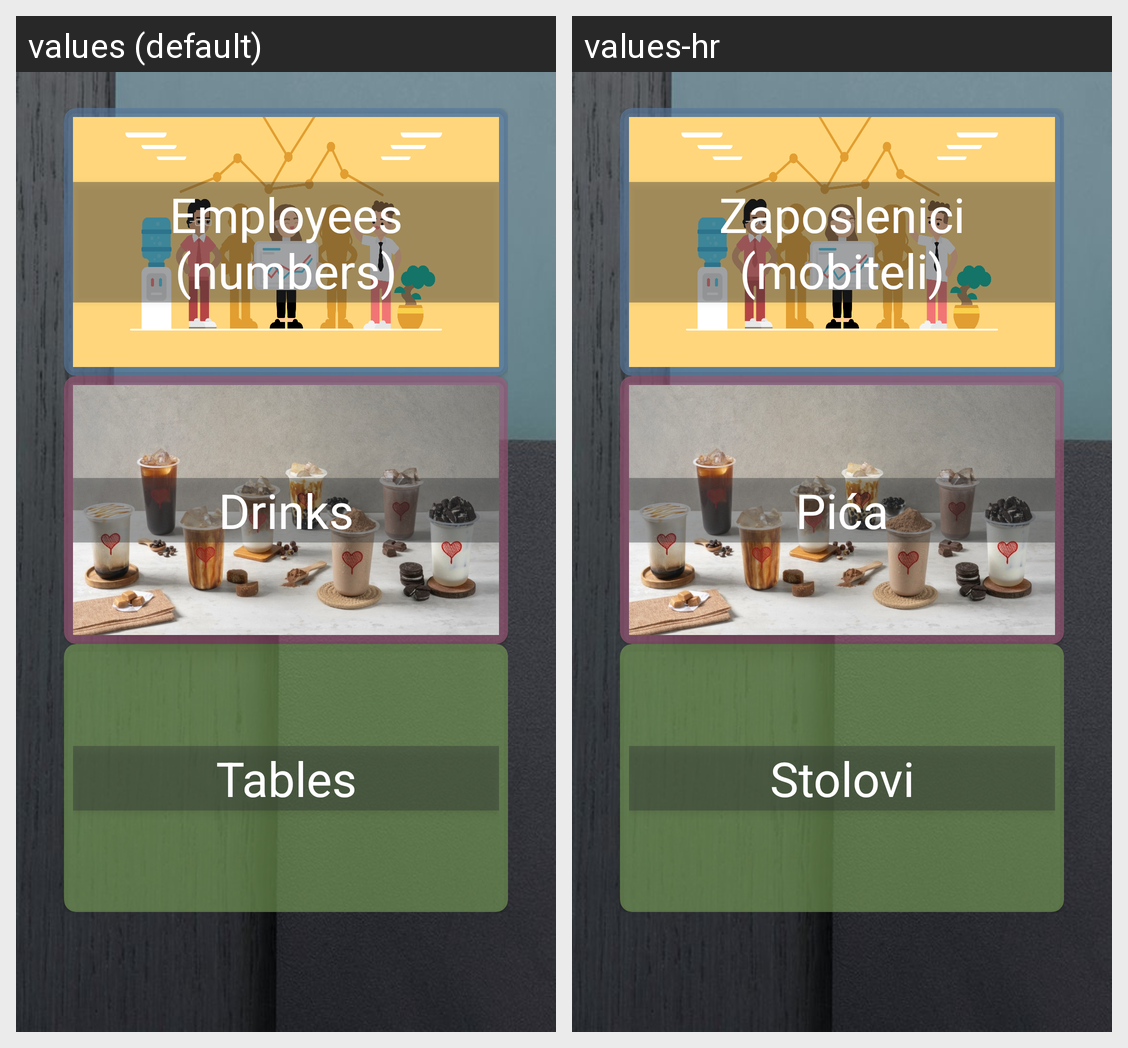

The Android screen above is rendered under two locales of the same app. Produce the string resources it draws, with the default and per-locale values.
Android screen res/layout/fragment_statistics.xml rendered under 2 locales, left to right: values (default), values-hr. Device: Nexus 5 (rendered at 1080×1920; each locale shown at half size, 540×960, under a caption strip naming it); theme Theme.OnlineWaiter.
Strings drawn on this screen, with the default value and each locale's value (text and hints the layout hard-codes, and strings that could not be matched under every locale, appear in the picture but are not listed):

statistics_btn_employees
  values: Employees (numbers)
  values-hr: Zaposlenici (mobiteli)

statistics_btn_drinks
  values: Drinks
  values-hr: Pića

statistics_btn_tables
  values: Tables
  values-hr: Stolovi
